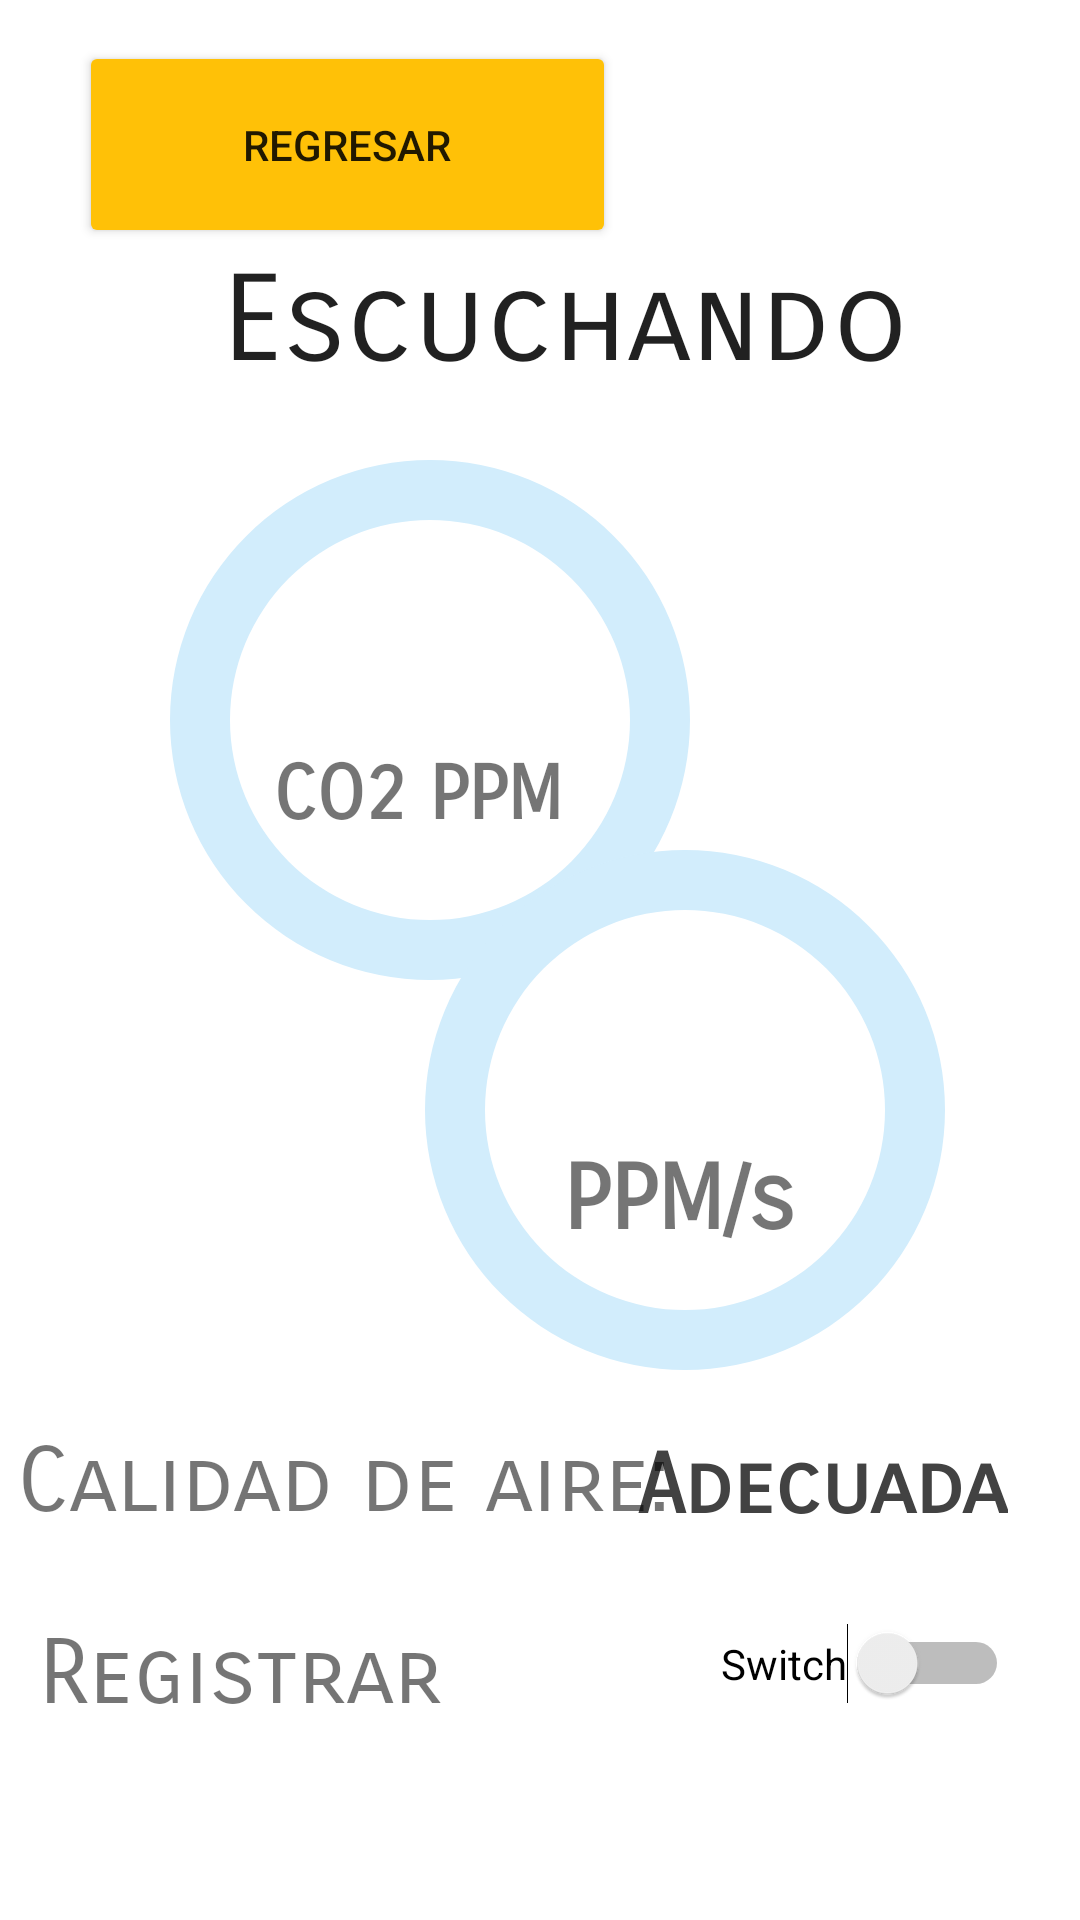

Write the Android layout XML for this screen, with the resource values it uses.
<!-- AndroidManifest.xml: application theme Theme.MedidorCO2 -->
<!-- res/layout/activity_medicion.xml -->
<?xml version="1.0" encoding="utf-8"?>
<androidx.constraintlayout.widget.ConstraintLayout xmlns:android="http://schemas.android.com/apk/res/android"
    xmlns:app="http://schemas.android.com/apk/res-auto"
    xmlns:tools="http://schemas.android.com/tools"
    android:layout_width="match_parent"
    android:layout_height="match_parent"
    tools:context=".Medicion"
    android:background="@drawable/fondo_degradado">


    <TextView
        android:id="@+id/tvStatus"
        style="@style/Widget.AppCompat.ProgressBar.Horizontal"
        android:layout_width="408dp"
        android:layout_height="44dp"
        android:fontFamily="sans-serif-smallcaps"
        android:gravity="center"
        android:text="Escuchando"
        android:textSize="40sp"
        app:layout_constraintBottom_toBottomOf="parent"
        app:layout_constraintEnd_toEndOf="parent"
        app:layout_constraintHorizontal_bias="0.333"
        app:layout_constraintStart_toStartOf="parent"
        app:layout_constraintTop_toTopOf="parent"
        app:layout_constraintVertical_bias="0.139" />

    <TextView
        android:id="@+id/tvConcentracion"
        android:layout_width="104dp"
        android:layout_height="39dp"
        android:fontFamily="sans-serif-smallcaps"
        android:gravity="center"
        android:text=""
        android:textSize="35dp"
        app:layout_constraintBottom_toBottomOf="@+id/pbConcentracion"
        app:layout_constraintEnd_toEndOf="@+id/pbConcentracion"
        app:layout_constraintHorizontal_bias="0.489"
        app:layout_constraintStart_toStartOf="@+id/pbConcentracion"
        app:layout_constraintTop_toTopOf="@+id/pbConcentracion"
        app:layout_constraintVertical_bias="0.44" />

    <ProgressBar
        android:id="@+id/pbConcentracion"
        android:layout_width="200dp"
        android:layout_height="200dp"
        android:layout_marginTop="140dp"
        android:indeterminateOnly="false"
        android:progressDrawable="@drawable/custom_progress"
        app:layout_constraintEnd_toEndOf="parent"
        app:layout_constraintHorizontal_bias="0.27"
        app:layout_constraintStart_toStartOf="parent"
        app:layout_constraintTop_toTopOf="parent" />

    <TextView
        android:id="@+id/textView5"
        android:layout_width="wrap_content"
        android:layout_height="wrap_content"
        android:layout_marginEnd="56dp"
        android:fontFamily="sans-serif-smallcaps"
        android:gravity="center"
        android:text="CO2 PPM"
        android:textSize="25dp"
        android:textStyle="bold"
        app:layout_constraintBottom_toBottomOf="@+id/pbConcentracion"
        app:layout_constraintEnd_toEndOf="@+id/pbConcentracion"
        app:layout_constraintTop_toTopOf="@+id/pbConcentracion"
        app:layout_constraintVertical_bias="0.647" />

    <ProgressBar
        android:id="@+id/pbTasa"
        android:layout_width="200dp"
        android:progressDrawable="@drawable/custom_progress"
        android:indeterminateOnly="false"
        android:layout_height="200dp"
        app:layout_constraintBottom_toBottomOf="parent"
        app:layout_constraintEnd_toEndOf="parent"
        app:layout_constraintHorizontal_bias="0.803"
        app:layout_constraintStart_toStartOf="parent"
        app:layout_constraintTop_toTopOf="parent"
        app:layout_constraintVertical_bias="0.614" />

    <TextView
        android:id="@+id/tvTasa"
        android:layout_width="86dp"
        android:layout_height="49dp"
        android:layout_marginStart="65dp"
        android:layout_marginTop="63dp"
        android:layout_marginEnd="73dp"
        android:layout_marginBottom="30dp"
        android:fontFamily="sans-serif-smallcaps"
        android:gravity="center"
        android:text=""
        android:textSize="35dp"
        app:layout_constraintBottom_toBottomOf="@+id/textView10"
        app:layout_constraintEnd_toEndOf="@+id/pbTasa"
        app:layout_constraintHorizontal_bias="0.375"
        app:layout_constraintStart_toStartOf="@+id/pbTasa"
        app:layout_constraintTop_toTopOf="@+id/pbTasa"
        app:layout_constraintVertical_bias="0.636" />

    <TextView
        android:id="@+id/tvCalidad"
        android:layout_width="wrap_content"
        android:layout_height="wrap_content"
        android:layout_marginBottom="128dp"
        android:fontFamily="sans-serif-smallcaps"
        android:text="Adecuada"
        android:textColor="@color/cardview_dark_background"
        android:textSize="28dp"
        android:textStyle="bold"
        app:layout_constraintBottom_toBottomOf="parent"
        app:layout_constraintEnd_toEndOf="parent"
        app:layout_constraintHorizontal_bias="0.898"
        app:layout_constraintStart_toStartOf="parent" />

    <TextView
        android:id="@+id/textView10"
        android:layout_width="wrap_content"
        android:layout_height="wrap_content"
        android:layout_marginStart="55dp"
        android:layout_marginTop="112dp"
        android:layout_marginEnd="58dp"
        android:fontFamily="sans-serif-smallcaps"
        android:textStyle="bold"
        android:text="PPM/s"
        android:textSize="30dp"
        app:layout_constraintEnd_toEndOf="@+id/pbTasa"
        app:layout_constraintHorizontal_bias="0.461"
        app:layout_constraintStart_toStartOf="@+id/pbTasa"
        app:layout_constraintTop_toTopOf="@+id/pbTasa" />

    <TextView
        android:id="@+id/textView7"
        android:layout_width="wrap_content"
        android:layout_height="wrap_content"
        android:layout_marginBottom="128dp"
        android:fontFamily="sans-serif-smallcaps"
        android:text="Calidad de aire:"
        android:textSize="30sp"
        app:layout_constraintBottom_toBottomOf="parent"
        app:layout_constraintEnd_toEndOf="parent"
        app:layout_constraintHorizontal_bias="0.041"
        app:layout_constraintStart_toStartOf="parent" />

    <TextView
        android:id="@+id/textView6"
        android:layout_width="wrap_content"
        android:layout_height="wrap_content"
        android:layout_marginBottom="64dp"
        android:fontFamily="sans-serif-smallcaps"
        android:text="Registrar"
        android:textSize="30sp"
        app:layout_constraintBottom_toBottomOf="parent"
        app:layout_constraintEnd_toEndOf="parent"
        app:layout_constraintHorizontal_bias="0.057"
        app:layout_constraintStart_toStartOf="parent" />

    <Button
        android:id="@+id/btnMenu"
        android:layout_width="179dp"
        android:layout_height="69dp"
        android:backgroundTint="@color/color3"
        android:onClick="onClickRegresar"
        android:text="Regresar"
        app:layout_constraintBottom_toBottomOf="parent"
        app:layout_constraintEnd_toEndOf="parent"
        app:layout_constraintHorizontal_bias="0.146"
        app:layout_constraintStart_toStartOf="parent"
        app:layout_constraintTop_toTopOf="parent"
        app:layout_constraintVertical_bias="0.024" />

    <Switch
        android:id="@+id/swRegistrar"
        android:layout_width="wrap_content"
        android:layout_height="wrap_content"
        android:layout_marginBottom="72dp"
        android:text="Switch"
        app:layout_constraintBottom_toBottomOf="parent"
        app:layout_constraintEnd_toEndOf="parent"
        app:layout_constraintHorizontal_bias="0.91"
        app:layout_constraintStart_toStartOf="parent" />

</androidx.constraintlayout.widget.ConstraintLayout>
<!-- resources referenced by this layout -->
<resources>
  <color name="color3">#FFC107</color>
  <!-- drawable custom_progress (drawable) -->
  <?xml version="1.0" encoding="utf-8"?>
  <layer-list xmlns:android="http://schemas.android.com/apk/res/android">
      <item android:id="@android:id/background">
          <shape android:shape="ring"
              android:thickness="20dp"
              android:useLevel="false">
  
              <solid android:color="#D2EDFC"></solid>
          </shape>
  
      </item>
      <item android:id="@android:id/progress">
          <shape android:shape="ring"
              android:thickness="20dp"
              android:useLevel="true">
              <gradient android:startColor="@color/color3"
  
                  android:endColor="@color/color1">
              </gradient>
          </shape>
      </item>
  
  </layer-list>
  <style name="Theme.MedidorCO2" parent="Theme.MaterialComponents.DayNight.NoActionBar">
          
          <item name="colorPrimary">@color/purple_500</item>
          <item name="colorPrimaryVariant">@color/purple_700</item>
          <item name="colorOnPrimary">@color/white</item>
          
          <item name="colorSecondary">@color/teal_200</item>
          <item name="colorSecondaryVariant">@color/teal_700</item>
          <item name="colorOnSecondary">@color/black</item>
          
          <item name="android:statusBarColor" tools:targetApi="l">?attr/colorPrimaryVariant</item>
          
      </style>
  <color name="color1">#F35C2C</color>
  <color name="purple_500">#FF6200EE</color>
  <color name="purple_700">#FF3700B3</color>
  <color name="white">#FFFFFFFF</color>
  <color name="teal_200">#FF03DAC5</color>
  <color name="teal_700">#FF018786</color>
  <color name="black">#FF000000</color>
</resources>
